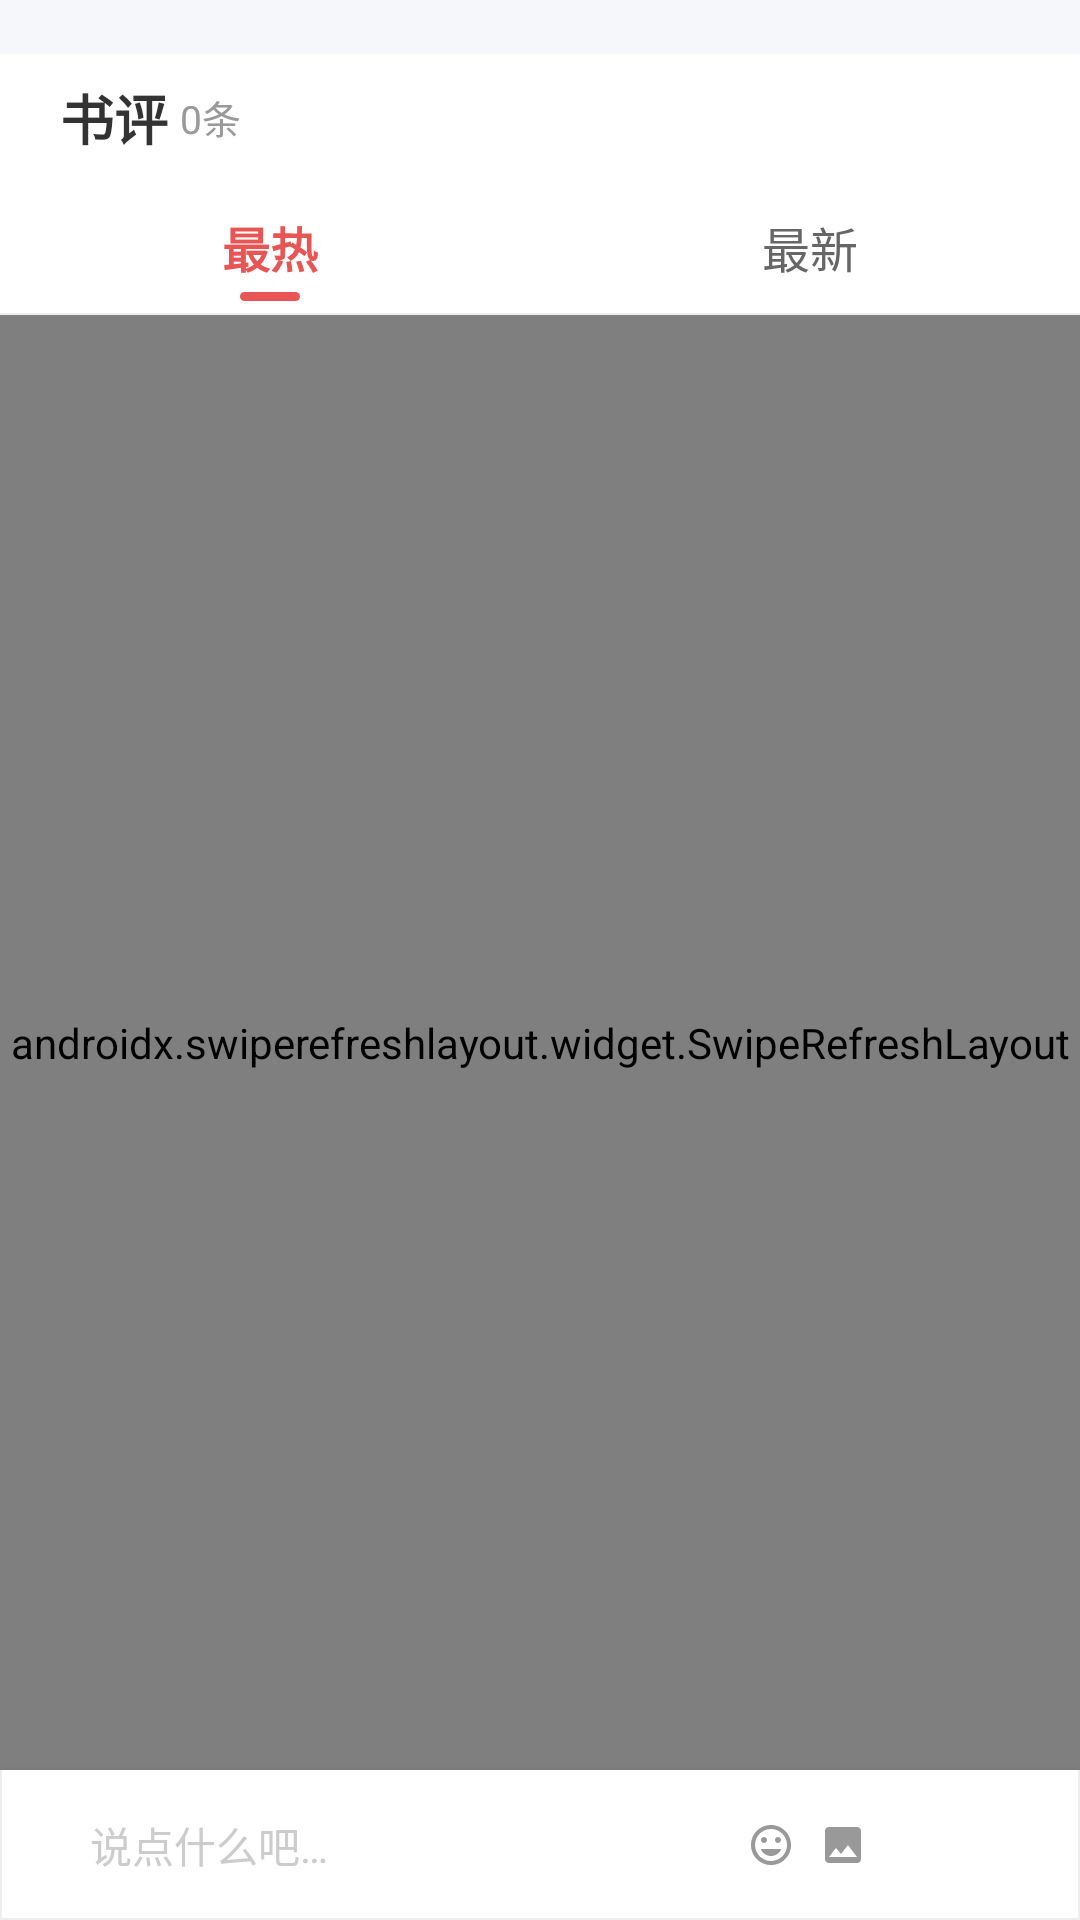

Layout XML and referenced resources for this Android screen:
<!-- AndroidManifest.xml: application theme Theme.TomatoRead -->
<!-- res/layout/fragment_comments_bottom_sheet.xml -->
<?xml version="1.0" encoding="utf-8"?>
<LinearLayout xmlns:android="http://schemas.android.com/apk/res/android"
    xmlns:app="http://schemas.android.com/apk/res-auto"
    android:layout_width="match_parent"
    android:layout_height="match_parent"
    android:background="@color/app_background"
    android:orientation="vertical">

    
    <LinearLayout
        android:layout_width="match_parent"
        android:layout_height="wrap_content"
        android:background="@drawable/bg_bottom_sheet_top"
        android:gravity="center_horizontal"
        android:orientation="vertical"
        android:paddingTop="10dp"
        android:paddingBottom="4dp">

        <View
            android:layout_width="36dp"
            android:layout_height="4dp"
            android:background="@drawable/bg_bottom_sheet_handle" />
    </LinearLayout>

    <LinearLayout
        android:layout_width="match_parent"
        android:layout_height="wrap_content"
        android:background="@color/white"
        android:gravity="center_vertical"
        android:orientation="horizontal"
        android:paddingStart="8dp"
        android:paddingEnd="8dp">

        <LinearLayout
            android:layout_width="wrap_content"
            android:layout_height="wrap_content"
            android:gravity="center_vertical"
            android:orientation="horizontal"
            android:paddingStart="12dp"
            android:paddingTop="8dp"
            android:paddingBottom="8dp">

            <TextView
                android:layout_width="wrap_content"
                android:layout_height="wrap_content"
                android:text="@string/comments_title"
                android:textColor="@color/text_primary"
                android:textSize="@dimen/text_large"
                android:textStyle="bold" />

            <TextView
                android:id="@+id/tv_comment_count"
                android:layout_width="wrap_content"
                android:layout_height="wrap_content"
                android:layout_marginStart="4dp"
                android:text="0条"
                android:textColor="@color/text_secondary"
                android:textSize="@dimen/comment_top_bar_count_size" />
        </LinearLayout>
    </LinearLayout>

    <LinearLayout
        android:id="@+id/ll_sort_tabs"
        android:layout_width="match_parent"
        android:layout_height="@dimen/tab_height"
        android:background="@color/white"
        android:orientation="horizontal">

        <FrameLayout
            android:layout_width="0dp"
            android:layout_height="match_parent"
            android:layout_weight="1">

            <TextView
                android:id="@+id/tv_sort_hot"
                android:layout_width="wrap_content"
                android:layout_height="wrap_content"
                android:layout_gravity="center"
                android:text="@string/comments_sort_hot"
                android:textColor="@color/primary_red"
                android:textSize="@dimen/tab_text_size"
                android:textStyle="bold" />

            <View
                android:id="@+id/v_indicator_hot"
                android:layout_width="@dimen/tab_indicator_width"
                android:layout_height="@dimen/tab_indicator_height"
                android:layout_gravity="bottom|center_horizontal"
                android:layout_marginBottom="4dp"
                android:background="@drawable/bg_tab_indicator" />
        </FrameLayout>

        <FrameLayout
            android:layout_width="0dp"
            android:layout_height="match_parent"
            android:layout_weight="1">

            <TextView
                android:id="@+id/tv_sort_new"
                android:layout_width="wrap_content"
                android:layout_height="wrap_content"
                android:layout_gravity="center"
                android:text="@string/comments_sort_new"
                android:textColor="@color/tab_inactive"
                android:textSize="@dimen/tab_text_size" />

            <View
                android:id="@+id/v_indicator_new"
                android:layout_width="@dimen/tab_indicator_width"
                android:layout_height="@dimen/tab_indicator_height"
                android:layout_gravity="bottom|center_horizontal"
                android:layout_marginBottom="4dp"
                android:background="@drawable/bg_tab_indicator"
                android:visibility="invisible" />
        </FrameLayout>
    </LinearLayout>

    <View
        android:layout_width="match_parent"
        android:layout_height="@dimen/divider_height"
        android:background="@color/divider" />

    <androidx.swiperefreshlayout.widget.SwipeRefreshLayout
        android:id="@+id/srl_comments"
        android:layout_width="match_parent"
        android:layout_height="0dp"
        android:layout_weight="1">

        <FrameLayout
            android:layout_width="match_parent"
            android:layout_height="match_parent">

            <androidx.recyclerview.widget.RecyclerView
                android:id="@+id/rv_comments"
                android:layout_width="match_parent"
                android:layout_height="match_parent"
                android:background="@color/app_background"
                app:layoutManager="androidx.recyclerview.widget.LinearLayoutManager" />

            <LinearLayout
                android:id="@+id/ll_empty_state"
                android:layout_width="match_parent"
                android:layout_height="match_parent"
                android:gravity="center"
                android:orientation="vertical"
                android:visibility="gone">

                <ImageView
                    android:layout_width="80dp"
                    android:layout_height="80dp"
                    android:src="@drawable/ic_comment"
                    android:alpha="0.3" />

                <TextView
                    android:layout_width="wrap_content"
                    android:layout_height="wrap_content"
                    android:layout_marginTop="12dp"
                    android:text="暂无评论，快来抢沙发吧"
                    android:textColor="@color/text_hint"
                    android:textSize="14sp" />
            </LinearLayout>
        </FrameLayout>
    </androidx.swiperefreshlayout.widget.SwipeRefreshLayout>

    <LinearLayout
        android:layout_width="match_parent"
        android:layout_height="wrap_content"
        android:background="@drawable/bg_comment_bottom_bar"
        android:elevation="8dp"
        android:gravity="center_vertical"
        android:orientation="horizontal"
        android:paddingStart="@dimen/padding_horizontal"
        android:paddingTop="6dp"
        android:paddingEnd="8dp"
        android:paddingBottom="6dp">

        <EditText
            android:id="@+id/et_comment_input"
            android:layout_width="0dp"
            android:layout_height="38dp"
            android:layout_weight="1"
            android:background="@drawable/bg_comment_input"
            android:hint="@string/comments_hint"
            android:inputType="text"
            android:maxLines="1"
            android:paddingStart="14dp"
            android:paddingEnd="8dp"
            android:textColor="@color/text_primary"
            android:textColorHint="@color/text_hint"
            android:textSize="@dimen/text_body" />

        <ImageView
            android:id="@+id/iv_emoji"
            android:layout_width="@dimen/comment_input_icon_size"
            android:layout_height="@dimen/comment_input_icon_size"
            android:layout_marginStart="8dp"
            android:contentDescription="@string/comments_hint"
            android:padding="3dp"
            android:src="@drawable/ic_emoji" />

        <ImageView
            android:id="@+id/iv_image"
            android:layout_width="@dimen/comment_input_icon_size"
            android:layout_height="@dimen/comment_input_icon_size"
            android:layout_marginStart="2dp"
            android:contentDescription="@string/comments_hint"
            android:padding="3dp"
            android:src="@drawable/ic_image" />

        <TextView
            android:id="@+id/btn_send"
            android:layout_width="wrap_content"
            android:layout_height="32dp"
            android:layout_marginStart="8dp"
            android:background="@drawable/bg_send_btn"
            android:gravity="center"
            android:paddingStart="14dp"
            android:paddingEnd="14dp"
            android:text="@string/comments_send"
            android:textColor="@color/white"
            android:textSize="@dimen/text_small" />
    </LinearLayout>

</LinearLayout>
<!-- resources referenced by this layout -->
<resources>
  <color name="app_background">#F5F7FA</color>
  <color name="divider">#EEEEEE</color>
  <color name="primary_red">#E85555</color>
  <color name="tab_inactive">#666666</color>
  <color name="text_hint">#CCCCCC</color>
  <color name="text_primary">#333333</color>
  <color name="text_secondary">#999999</color>
  <color name="white">#FFFFFF</color>
  <dimen name="comment_input_icon_size">22dp</dimen>
  <dimen name="comment_top_bar_count_size">13sp</dimen>
  <dimen name="divider_height">0.5dp</dimen>
  <dimen name="padding_horizontal">16dp</dimen>
  <dimen name="tab_height">44dp</dimen>
  <dimen name="tab_indicator_height">3dp</dimen>
  <dimen name="tab_indicator_width">20dp</dimen>
  <dimen name="tab_text_size">16sp</dimen>
  <dimen name="text_body">14sp</dimen>
  <dimen name="text_large">18sp</dimen>
  <dimen name="text_small">12sp</dimen>
  <!-- drawable bg_comment_bottom_bar (drawable) -->
  <?xml version="1.0" encoding="utf-8"?>
  <layer-list xmlns:android="http://schemas.android.com/apk/res/android">
      <item>
          <shape android:shape="rectangle">
              <solid android:color="@color/bottom_nav_bg" />
          </shape>
      </item>
      <item android:top="-1dp">
          <shape>
              <stroke
                  android:width="0.5dp"
                  android:color="@color/divider" />
          </shape>
      </item>
  </layer-list>
  <!-- drawable bg_tab_indicator (drawable) -->
  <?xml version="1.0" encoding="utf-8"?>
  <shape xmlns:android="http://schemas.android.com/apk/res/android"
      android:shape="rectangle">
      <solid android:color="@color/primary_red" />
      <corners android:radius="1.5dp" />
  </shape>
  <!-- drawable ic_comment (drawable) -->
  <?xml version="1.0" encoding="utf-8"?>
  <vector xmlns:android="http://schemas.android.com/apk/res/android"
      android:width="24dp"
      android:height="24dp"
      android:viewportWidth="24"
      android:viewportHeight="24">
      <path
          android:fillColor="@color/like_text"
          android:pathData="M20,2H4c-1.1,0 -2,0.9 -2,2v12c0,1.1 0.9,2 2,2h14l4,4V4c0,-1.1 -0.9,-2 -2,-2zM18,14H6v-2h12v2zM18,11H6V9h12v2zM18,8H6V6h12v2z" />
  </vector>
  <!-- drawable ic_image (drawable) -->
  <?xml version="1.0" encoding="utf-8"?>
  <vector xmlns:android="http://schemas.android.com/apk/res/android"
      android:width="24dp"
      android:height="24dp"
      android:viewportWidth="24"
      android:viewportHeight="24">
      <path
          android:fillColor="#999999"
          android:pathData="M21,19V5c0,-1.1 -0.9,-2 -2,-2H5C3.9,3 3,3.9 3,5v14c0,1.1 0.9,2 2,2h14c1.1,0 2,-0.9 2,-2zM8.5,13.5l2.5,3.01L14.5,12l4.5,6H5l3.5,-4.5z" />
  </vector>
  <string name="comments_hint">说点什么吧…</string>
  <string name="comments_send">发送</string>
  <string name="comments_sort_hot">最热</string>
  <string name="comments_sort_new">最新</string>
  <string name="comments_title">书评</string>
  <style name="Theme.TomatoRead" parent="Theme.Material3.Light.NoActionBar">
          <item name="colorPrimary">@color/primary_red</item>
          <item name="colorOnPrimary">@color/white</item>
          <item name="colorPrimaryContainer">@color/primary_red</item>
          <item name="colorOnPrimaryContainer">@color/white</item>
          <item name="android:colorBackground">@color/app_background</item>
          <item name="android:statusBarColor">@color/primary_red</item>
          <item name="android:windowAnimationStyle">@style/WindowAnimationStyle</item>
      </style>
  <color name="bottom_nav_bg">#FFFFFF</color>
  <color name="like_text">#888888</color>
  <style name="WindowAnimationStyle">
          <item name="android:activityOpenEnterAnimation">@anim/activity_fade_in</item>
          <item name="android:activityOpenExitAnimation">@anim/activity_fade_out</item>
          <item name="android:activityCloseEnterAnimation">@anim/activity_fade_in</item>
          <item name="android:activityCloseExitAnimation">@anim/activity_fade_out</item>
      </style>
</resources>
